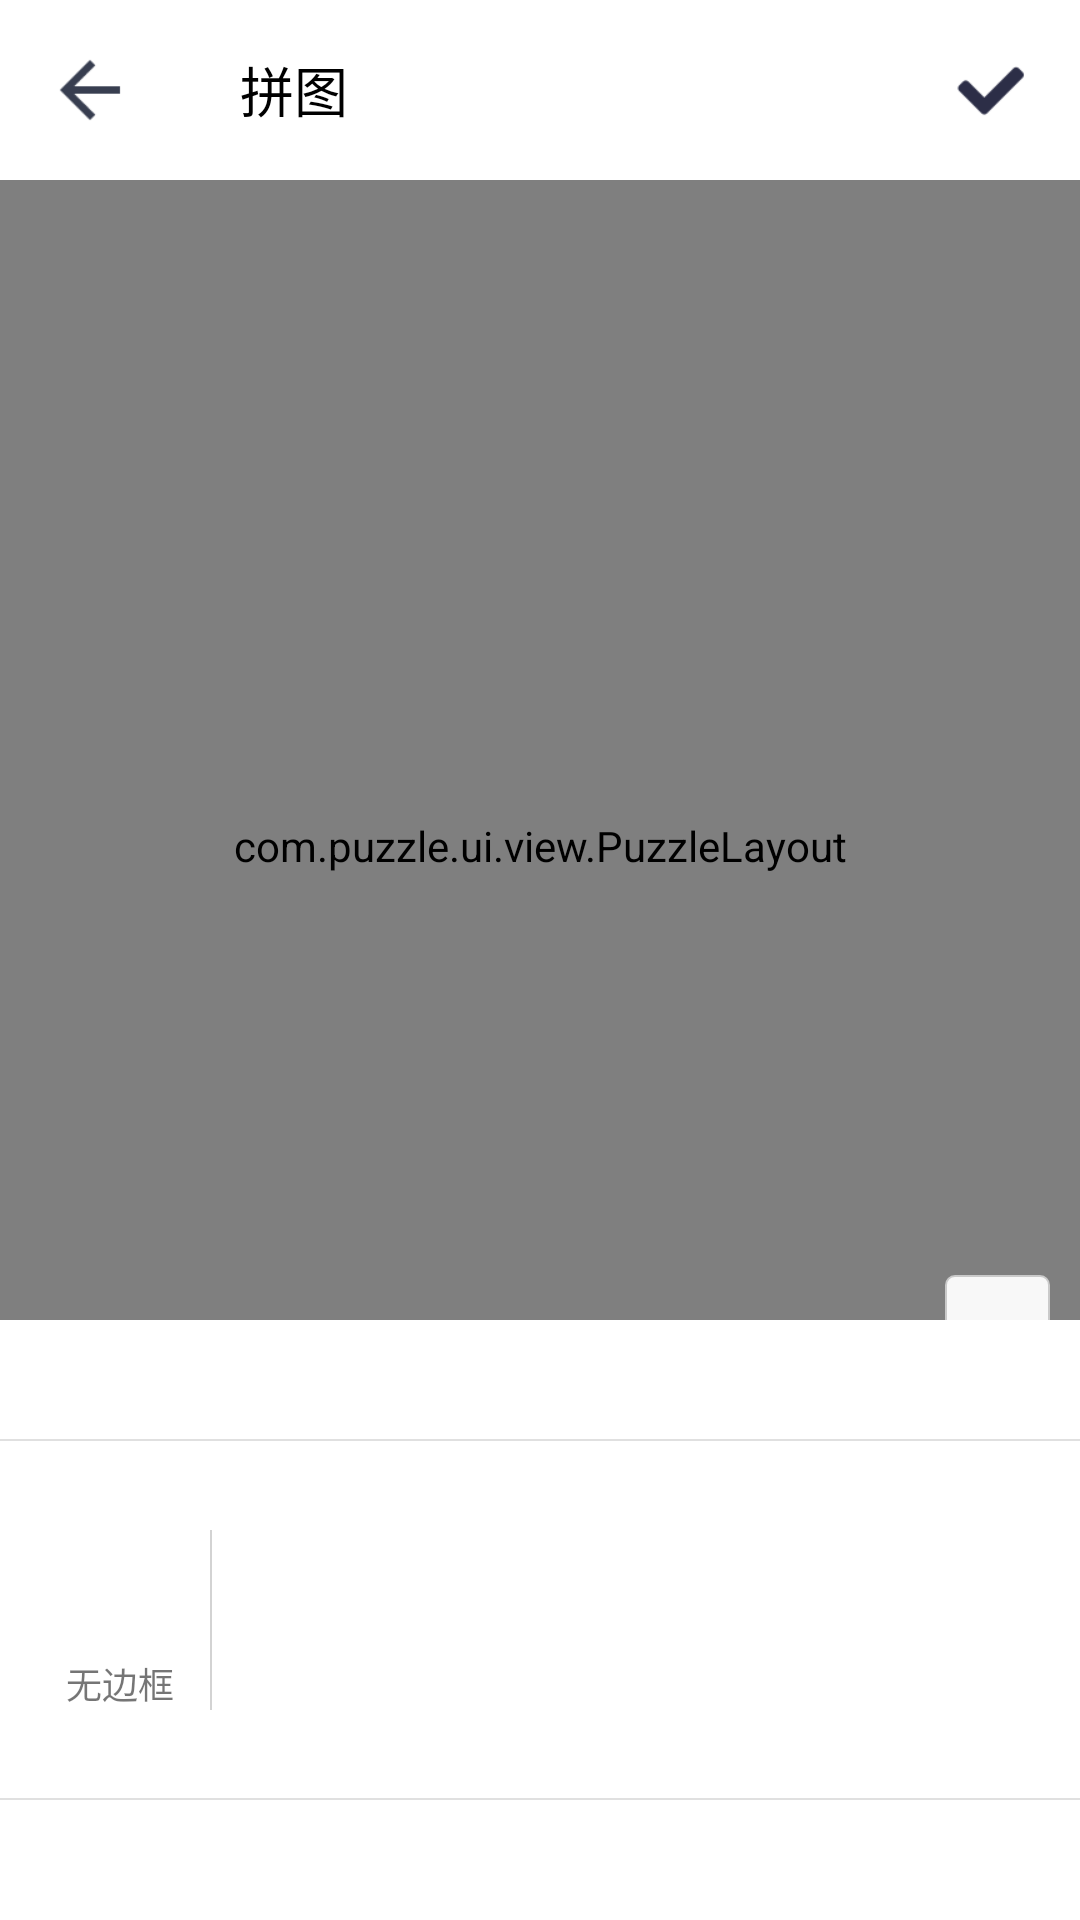

Reconstruct the res/layout file that produces this screen, plus the resources it refers to.
<!-- AndroidManifest.xml: application theme Theme.PuzzleDemo -->
<!-- res/layout/activity_main.xml -->
<?xml version="1.0" encoding="utf-8"?>
<androidx.constraintlayout.motion.widget.MotionLayout xmlns:android="http://schemas.android.com/apk/res/android"
    xmlns:app="http://schemas.android.com/apk/res-auto"
    xmlns:tools="http://schemas.android.com/tools"
    android:id="@+id/motionLayout"
    android:layout_width="match_parent"
    android:layout_height="match_parent"
    android:background="#EFEFEF"
    app:layoutDescription="@xml/activity_main_scene">

    <include
        android:id="@+id/titleBar"
        layout="@layout/layout_title"
        android:layout_width="0dp"
        android:layout_height="wrap_content"
        app:layout_constraintEnd_toEndOf="parent"
        app:layout_constraintStart_toStartOf="parent"
        app:layout_constraintTop_toTopOf="parent" />

    <FrameLayout
        android:id="@+id/puzzleContainer"
        android:layout_width="0dp"
        android:layout_height="0dp"
        android:layout_marginBottom="32dp"
        app:layout_constraintBottom_toTopOf="@+id/bottomTabLayout"
        app:layout_constraintEnd_toEndOf="parent"
        app:layout_constraintStart_toStartOf="parent"
        app:layout_constraintTop_toBottomOf="@+id/titleBar">

        <com.puzzle.ui.view.PuzzleLayout
            android:id="@+id/puzzleLayout"
            android:layout_width="match_parent"
            android:layout_height="match_parent"
            android:layout_gravity="center"
            android:layout_marginBottom="32dp"
            android:background="@color/main" />
    </FrameLayout>

    <ImageView
        android:id="@+id/closeImageView"
        android:layout_width="35dp"
        android:layout_height="15dp"
        android:layout_marginEnd="10dp"
        android:background="@drawable/close_image_bg"
        android:contentDescription="@string/close"
        app:layout_constraintBottom_toTopOf="@id/templateGroup"
        app:layout_constraintEnd_toEndOf="parent"
        app:srcCompat="@drawable/ic_down" />

    <ImageView
        android:id="@+id/showImageView"
        android:layout_width="35dp"
        android:layout_height="15dp"
        android:layout_marginEnd="10dp"
        android:background="@drawable/close_image_bg"
        android:contentDescription="@string/close"
        app:layout_constraintBottom_toTopOf="@id/templateGroup"
        app:layout_constraintEnd_toEndOf="parent"
        app:srcCompat="@drawable/ic_up" />

    <include
        android:id="@+id/templateGroup"
        layout="@layout/layout_template"
        android:layout_width="0dp"
        android:layout_height="wrap_content"
        app:layout_constraintBottom_toTopOf="@+id/bottomTabLayout"
        app:layout_constraintEnd_toEndOf="parent"
        app:layout_constraintStart_toStartOf="parent" />

    <View
        android:id="@+id/divider2"
        android:layout_width="match_parent"
        android:layout_height="0.5dp"
        android:background="?android:attr/listDivider"
        app:layout_constraintBottom_toBottomOf="@+id/templateGroup"
        app:layout_constraintEnd_toEndOf="parent"
        app:layout_constraintStart_toStartOf="parent" />

    <com.google.android.material.tabs.TabLayout
        android:id="@+id/bottomTabLayout"
        android:layout_width="match_parent"
        android:layout_height="@dimen/bottom_tab_height"
        app:layout_constraintBottom_toBottomOf="parent"
        app:layout_constraintEnd_toEndOf="parent"
        app:layout_constraintStart_toStartOf="parent"
        app:tabIndicatorColor="@color/main"
        app:tabRippleColor="@color/disabled"
        app:tabSelectedTextColor="@color/main"
        app:tabTextColor="@color/black" />

</androidx.constraintlayout.motion.widget.MotionLayout>
<!-- res/layout/layout_title.xml (included above) -->
<?xml version="1.0" encoding="utf-8"?>
<androidx.constraintlayout.widget.ConstraintLayout xmlns:android="http://schemas.android.com/apk/res/android"
    xmlns:app="http://schemas.android.com/apk/res-auto"
    xmlns:tools="http://schemas.android.com/tools"
    android:layout_width="match_parent"
    android:layout_height="wrap_content"
    android:background="#FFFFFF">

    <ImageView
        android:id="@+id/backImageView"
        android:layout_width="60dp"
        android:layout_height="60dp"
        android:contentDescription="@string/back"
        android:padding="15dp"
        android:foreground="?android:attr/selectableItemBackground"
        app:layout_constraintBottom_toBottomOf="parent"
        app:layout_constraintStart_toStartOf="parent"
        app:layout_constraintTop_toTopOf="parent"
        app:srcCompat="@drawable/back" />

    <TextView
        android:id="@+id/textView"
        android:layout_width="0dp"
        android:layout_height="0dp"
        android:layout_marginStart="20dp"
        android:gravity="center_vertical"
        android:text="@string/puzzle"
        android:textColor="#000000"
        android:textSize="18sp"
        app:layout_constraintBottom_toBottomOf="parent"
        app:layout_constraintEnd_toStartOf="@+id/finishImageView"
        app:layout_constraintStart_toEndOf="@+id/backImageView"
        app:layout_constraintTop_toTopOf="parent" />

    <ImageView
        android:id="@+id/finishImageView"
        android:layout_width="60dp"
        android:layout_height="60dp"
        android:contentDescription="@string/finish"
        android:padding="5dp"
        android:background="?android:attr/selectableItemBackground"
        app:layout_constraintBottom_toBottomOf="parent"
        app:layout_constraintEnd_toEndOf="parent"
        app:layout_constraintTop_toTopOf="parent"
        app:srcCompat="@drawable/finish" />
</androidx.constraintlayout.widget.ConstraintLayout>
<!-- res/layout/layout_template.xml (included above) -->
<?xml version="1.0" encoding="utf-8"?>
<androidx.constraintlayout.widget.ConstraintLayout xmlns:android="http://schemas.android.com/apk/res/android"
    xmlns:app="http://schemas.android.com/apk/res-auto"
    xmlns:tools="http://schemas.android.com/tools"
    android:layout_width="match_parent"
    android:layout_height="wrap_content"
    android:background="#FFFFFF">

    <com.google.android.material.tabs.TabLayout
        android:id="@+id/templateTabLayout"
        android:layout_width="match_parent"
        android:layout_height="40dp"
        app:tabMode="fixed"
        app:layout_constraintEnd_toEndOf="parent"
        app:layout_constraintStart_toStartOf="parent"
        app:layout_constraintTop_toTopOf="parent"
        app:tabIconTint="@color/black"
        app:tabIconTintMode="multiply"
        app:tabIndicatorColor="@color/black"
        app:tabIndicatorFullWidth="false"
        app:tabRippleColor="#FFFFFF"
        app:tabSelectedTextColor="#000000"
        app:tabTextColor="@color/purple_200" />

    <View
        android:id="@+id/divider2"
        android:layout_width="match_parent"
        android:layout_height="0.5dp"
        android:background="?android:attr/listDivider"
        app:layout_constraintBottom_toBottomOf="@+id/templateTabLayout"
        app:layout_constraintEnd_toEndOf="parent"
        app:layout_constraintStart_toStartOf="parent"
        app:layout_constraintTop_toBottomOf="@+id/templateTabLayout" />

    <androidx.appcompat.widget.AppCompatTextView
        android:id="@+id/frameTextView"
        android:layout_width="40dp"
        android:layout_height="60dp"
        android:layout_marginStart="20dp"
        android:layout_marginEnd="10dp"
        android:gravity="center_horizontal|bottom"
        android:text="@string/none_frame"
        android:textSize="12sp"
        app:layout_constraintBottom_toBottomOf="parent"
        app:layout_constraintEnd_toStartOf="@id/divider"
        app:layout_constraintStart_toStartOf="parent"
        app:layout_constraintTop_toBottomOf="@+id/templateTabLayout" />

    <androidx.recyclerview.widget.RecyclerView
        android:id="@+id/templateRecyclerView"
        android:layout_width="0dp"
        android:layout_height="120dp"
        android:overScrollMode="never"
        app:layout_constraintBottom_toBottomOf="parent"
        app:layout_constraintEnd_toEndOf="parent"
        app:layout_constraintStart_toEndOf="@+id/divider"
        app:layout_constraintTop_toBottomOf="@+id/templateTabLayout" />

    <View
        android:id="@+id/divider"
        android:layout_width="0.5dp"
        android:layout_height="60dp"
        android:background="#D3D3D3"
        app:layout_constraintBottom_toBottomOf="@+id/templateRecyclerView"
        app:layout_constraintEnd_toStartOf="@+id/templateRecyclerView"
        app:layout_constraintStart_toEndOf="@+id/frameTextView"
        app:layout_constraintTop_toTopOf="@+id/templateRecyclerView" />

</androidx.constraintlayout.widget.ConstraintLayout>
<!-- resources referenced by this layout -->
<resources>
  <color name="black">#FF000000</color>
  <color name="disabled">#CACACA</color>
  <color name="main">#fc3e74</color>
  <color name="purple_200">#FFBB86FC</color>
  <dimen name="bottom_tab_height">40dp</dimen>
  <!-- drawable back: png bitmap (drawable, 331 bytes) -->
  <!-- drawable close_image_bg (drawable) -->
  <?xml version="1.0" encoding="utf-8"?>
  <layer-list xmlns:android="http://schemas.android.com/apk/res/android">
      <item android:bottom="-2dp">
          <shape>
              <solid android:color="#F8F8F8" />
              <stroke
                  android:width="0.5dp"
                  android:color="#CACACA" />
              <corners
                  android:topLeftRadius="3dp"
                  android:topRightRadius="3dp" />
          </shape>
      </item>
  </layer-list>
  <!-- drawable finish: png bitmap (drawable, 1055 bytes) -->
  <string name="back">back</string>
  <string name="close">close</string>
  <string name="finish">finish</string>
  <string name="none_frame">无边框</string>
  <string name="puzzle">拼图</string>
  <style name="Theme.PuzzleDemo" parent="Theme.MaterialComponents.DayNight.NoActionBar">
          
          <item name="colorPrimary">@color/purple_500</item>
          <item name="colorPrimaryVariant">@color/purple_700</item>
          <item name="colorOnPrimary">@color/white</item>
          
          <item name="colorSecondary">@color/teal_200</item>
          <item name="colorSecondaryVariant">@color/teal_700</item>
          <item name="colorOnSecondary">@color/black</item>
          
          <item name="android:statusBarColor" tools:targetApi="l">?attr/colorPrimaryVariant</item>
          
      </style>
  <color name="purple_500">#FF6200EE</color>
  <color name="purple_700">#FF3700B3</color>
  <color name="white">#FFFFFFFF</color>
  <color name="teal_200">#FF03DAC5</color>
  <color name="teal_700">#FF018786</color>
</resources>
